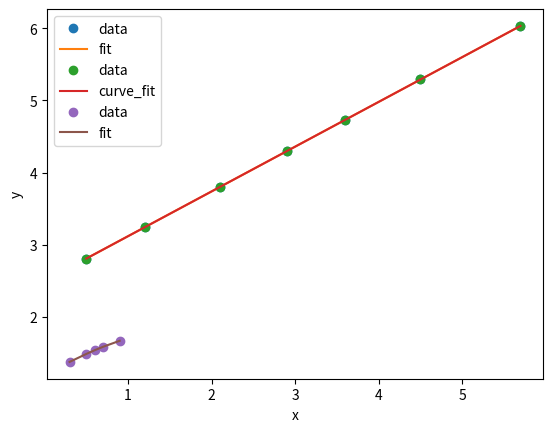

This chart was generated by the following Python code:
import numpy as np
from scipy import optimize
import matplotlib.pyplot as plt
# from matplotlib.font_manager import FontProperties

def linearfit(x,y):
    """fit y = ax+b

    :x: data coordinate
    :y: data
    :returns: a,b

    """
    n     = len(x)
    xsum  = np.sum(x,0)
    x2sum = np.sum(x**2,0)
    ysum  = np.sum(y,0)
    xysum = np.dot(x,y)

    b = (ysum*x2sum-xsum*xysum)/(n*x2sum-xsum**2)
    a = (n*xysum-xsum*ysum)/(n*x2sum - xsum**2)

    return a,b

def f(x,a,b):
    """定义线性函数"""
    return a*x + b

def main():
    print("==========例题3.2.1==========")
    x = np.array([0.5, 1.2, 2.1, 2.9, 3.6, 4.5, 5.7])
    y = np.array([2.81, 3.24, 3.80, 4.30, 4.73, 5.29, 6.03])

    a,b = linearfit(x,y)
    print("linear parameter is ",a,b)

    plt.plot(x,y,'o',label='data')
    plt.plot(x,f(x,a,b),'-',label="fit")
    plt.xlabel("x")
    plt.ylabel("y")
    plt.legend()
    plt.show()

    popt,pcov = optimize.curve_fit(f,x,y)
    print("curve_fit linear parameter is ",popt[0],popt[1])

    plt.plot(x,y,'o',label='data')
    plt.plot(x,f(x,*popt),'-',label="curve_fit")
    plt.xlabel("x")
    plt.ylabel("y")
    plt.legend()
    plt.show()

    print("==========作业3.2.4==========")
    x = np.array([0.3,0.5,0.6,0.7,0.9])
    sinx = np.sin(x)
    y = np.array([1.37731,1.48766,1.53879,1.58653,1.67])

    a,b = linearfit(sinx,y)
    print("linear parameter is ",a,b)

    plt.plot(x,y,'o',label='data')
    plt.plot(x,f(sinx,a,b),'-',label="fit")
    plt.xlabel("x")
    plt.ylabel("y")
    plt.legend()
    plt.show()

if __name__ == "__main__":
    main()


